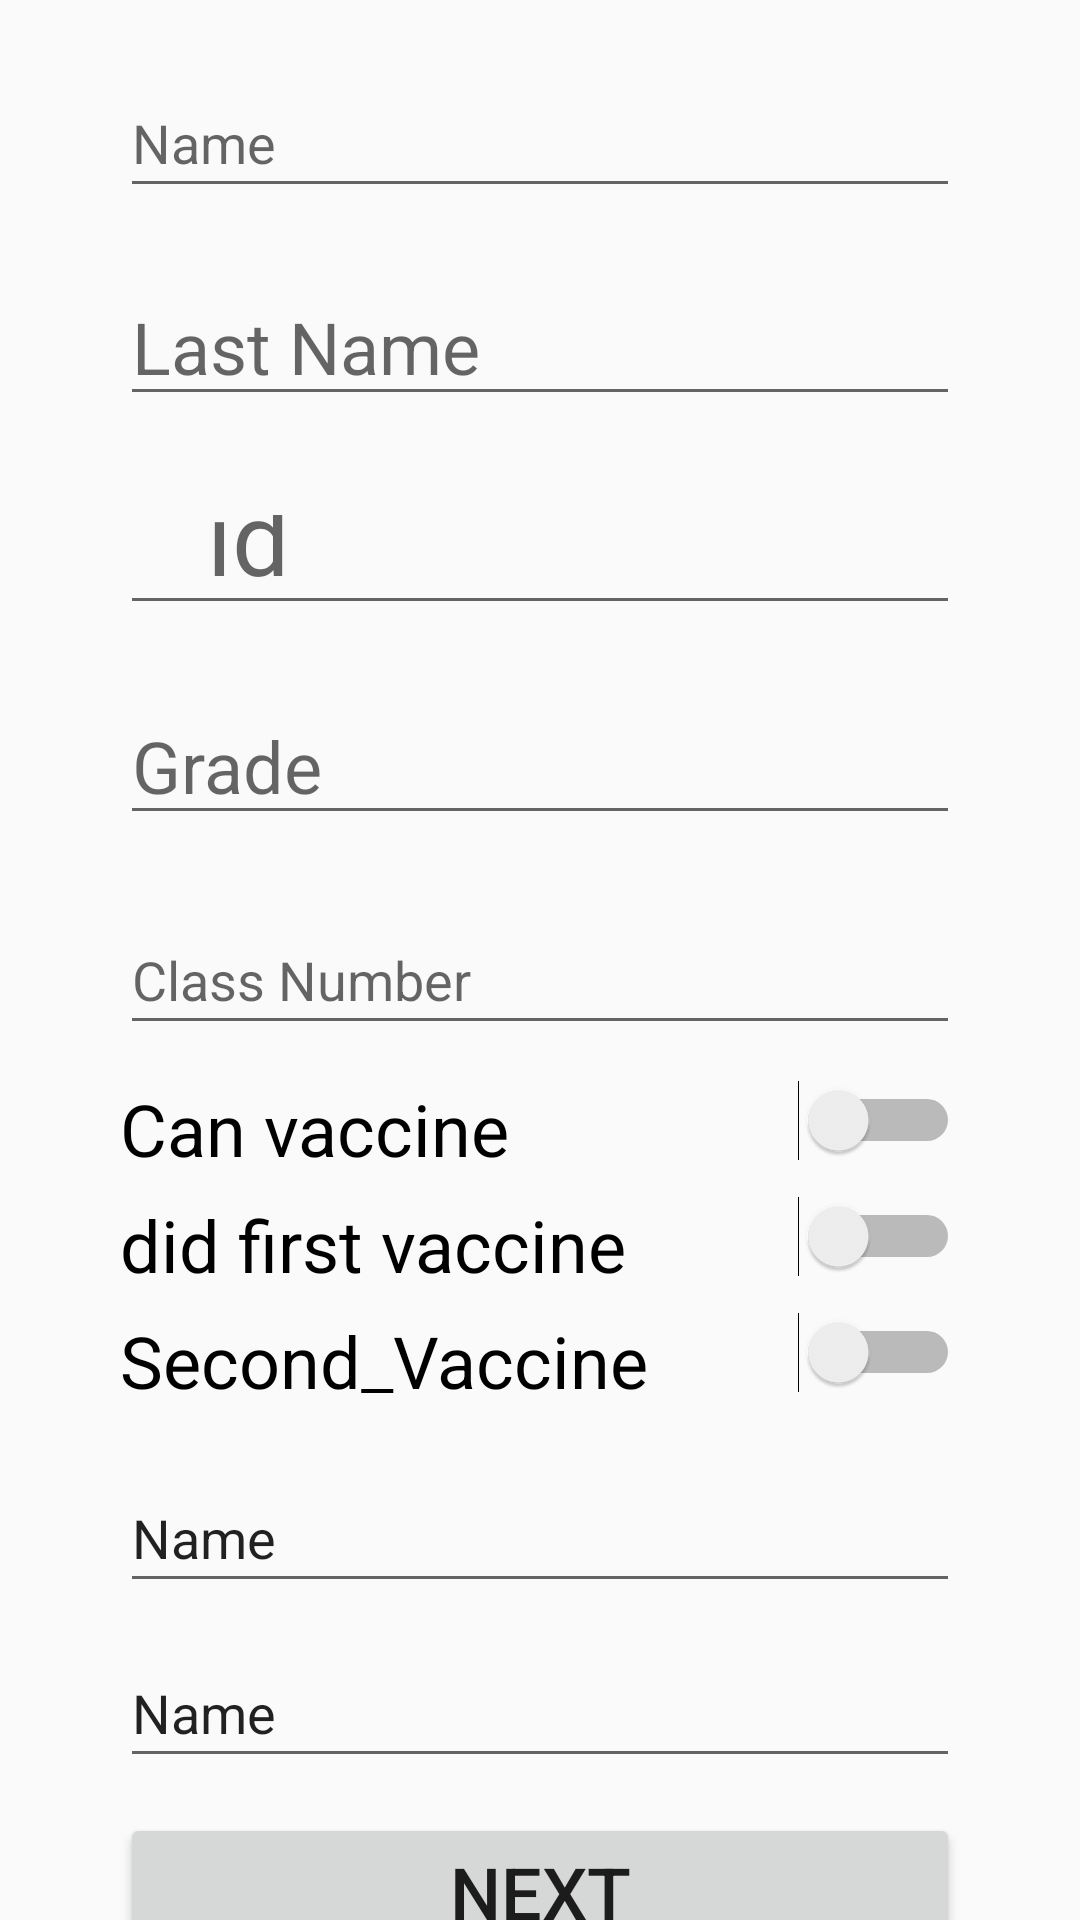

Reconstruct the res/layout file that produces this screen, plus the resources it refers to.
<!-- AndroidManifest.xml: application theme Theme.AppCompat.DayNight.DarkActionBar -->
<!-- res/layout/activity_info_input.xml -->
<?xml version="1.0" encoding="utf-8"?>
<LinearLayout xmlns:android="http://schemas.android.com/apk/res/android"
    xmlns:app="http://schemas.android.com/apk/res-auto"
    xmlns:tools="http://schemas.android.com/tools"
    android:layout_width="match_parent"
    android:layout_height="match_parent"
    tools:context=".info_input">

    <Space
        android:layout_width="0dp"
        android:layout_height="match_parent"
        android:layout_weight="1" />

    <LinearLayout
        android:layout_width="0dp"
        android:layout_height="match_parent"
        android:layout_weight="7"
        android:orientation="vertical">

        <Space
            android:layout_width="match_parent"
            android:layout_height="0dp"
            android:layout_weight="1" />

        <EditText
            android:id="@+id/Name"
            android:layout_width="match_parent"
            android:layout_height="0dp"
            android:layout_weight="2"
            android:ems="10"
            android:hint="Name"
            android:inputType="text" />

        <Space
            android:layout_width="match_parent"
            android:layout_height="0dp"
            android:layout_weight="1" />

        <EditText
            android:id="@+id/LastName"
            android:layout_width="match_parent"
            android:layout_height="0dp"
            android:layout_weight="2"
            android:ems="10"
            android:hint="Last Name"
            android:inputType="text"
            android:textSize="24sp" />

        <Space
            android:layout_width="match_parent"
            android:layout_height="0dp"
            android:layout_weight="1" />

        <EditText
            android:id="@+id/iD1"
            android:layout_width="match_parent"
            android:layout_height="0dp"
            android:layout_weight="2"
            android:ems="10"
            android:hint="   id"
            android:inputType="text"
            android:textSize="34sp" />

        <Space
            android:layout_width="match_parent"
            android:layout_height="0dp"
            android:layout_weight="1" />

        <EditText
            android:id="@+id/Grade"
            android:layout_width="match_parent"
            android:layout_height="0dp"
            android:layout_weight="2"
            android:ems="10"
            android:hint="Grade"
            android:inputType="text"
            android:textSize="24sp" />

        <Space
            android:layout_width="match_parent"
            android:layout_height="0dp"
            android:layout_weight="1" />

        <EditText
            android:id="@+id/Class_Number"
            android:layout_width="match_parent"
            android:layout_height="0dp"
            android:layout_weight="2"
            android:ems="10"
            android:hint="Class Number"
            android:inputType="text" />

        <Space
            android:layout_width="match_parent"
            android:layout_height="0dp"
            android:layout_weight="0.5" />

        <Switch
            android:id="@+id/Can_Vaccine"
            android:layout_width="match_parent"
            android:layout_height="0dp"
            android:layout_weight="1"
            android:text="Can vaccine"
            android:textSize="24sp" />

        <Space
            android:layout_width="match_parent"
            android:layout_height="0dp"
            android:layout_weight="0.5" />

        <Switch
            android:id="@+id/First_Vaccine"
            android:layout_width="match_parent"
            android:layout_height="0dp"
            android:layout_weight="1"
            android:text="did first vaccine"
            android:textSize="24sp" />

        <Space
            android:layout_width="match_parent"
            android:layout_height="0dp"
            android:layout_weight="0.5" />

        <Switch
            android:id="@+id/Second_Vaccine"
            android:layout_width="match_parent"
            android:layout_height="0dp"
            android:layout_weight="1"
            android:text="Second_Vaccine"
            android:textSize="24sp" />

        <Space
            android:layout_width="match_parent"
            android:layout_height="0dp"
            android:layout_weight="1" />

        <EditText
            android:id="@+id/vaccine_site"
            android:layout_width="match_parent"
            android:layout_height="0dp"
            android:layout_weight="2"
            android:ems="10"
            android:inputType="text"
            android:text="Name" />

        <Space
            android:layout_width="match_parent"
            android:layout_height="0dp"
            android:layout_weight="0.5" />

        <EditText
            android:id="@+id/vaccine_date"
            android:layout_width="match_parent"
            android:layout_height="0dp"
            android:layout_weight="2"
            android:ems="10"
            android:inputType="text"
            android:text="Name" />

        <Space
            android:layout_width="match_parent"
            android:layout_height="0dp"
            android:layout_weight="0.5" />

        <Button
            android:id="@+id/Next"
            android:layout_width="match_parent"
            android:layout_height="0dp"
            android:layout_weight="2"
            android:onClick="next"
            android:text="Next"
            android:textSize="24sp" />
    </LinearLayout>

    <Space
        android:layout_width="0dp"
        android:layout_height="match_parent"
        android:layout_weight="1" />
</LinearLayout>
<!-- resources referenced by this layout -->
<resources>

</resources>
